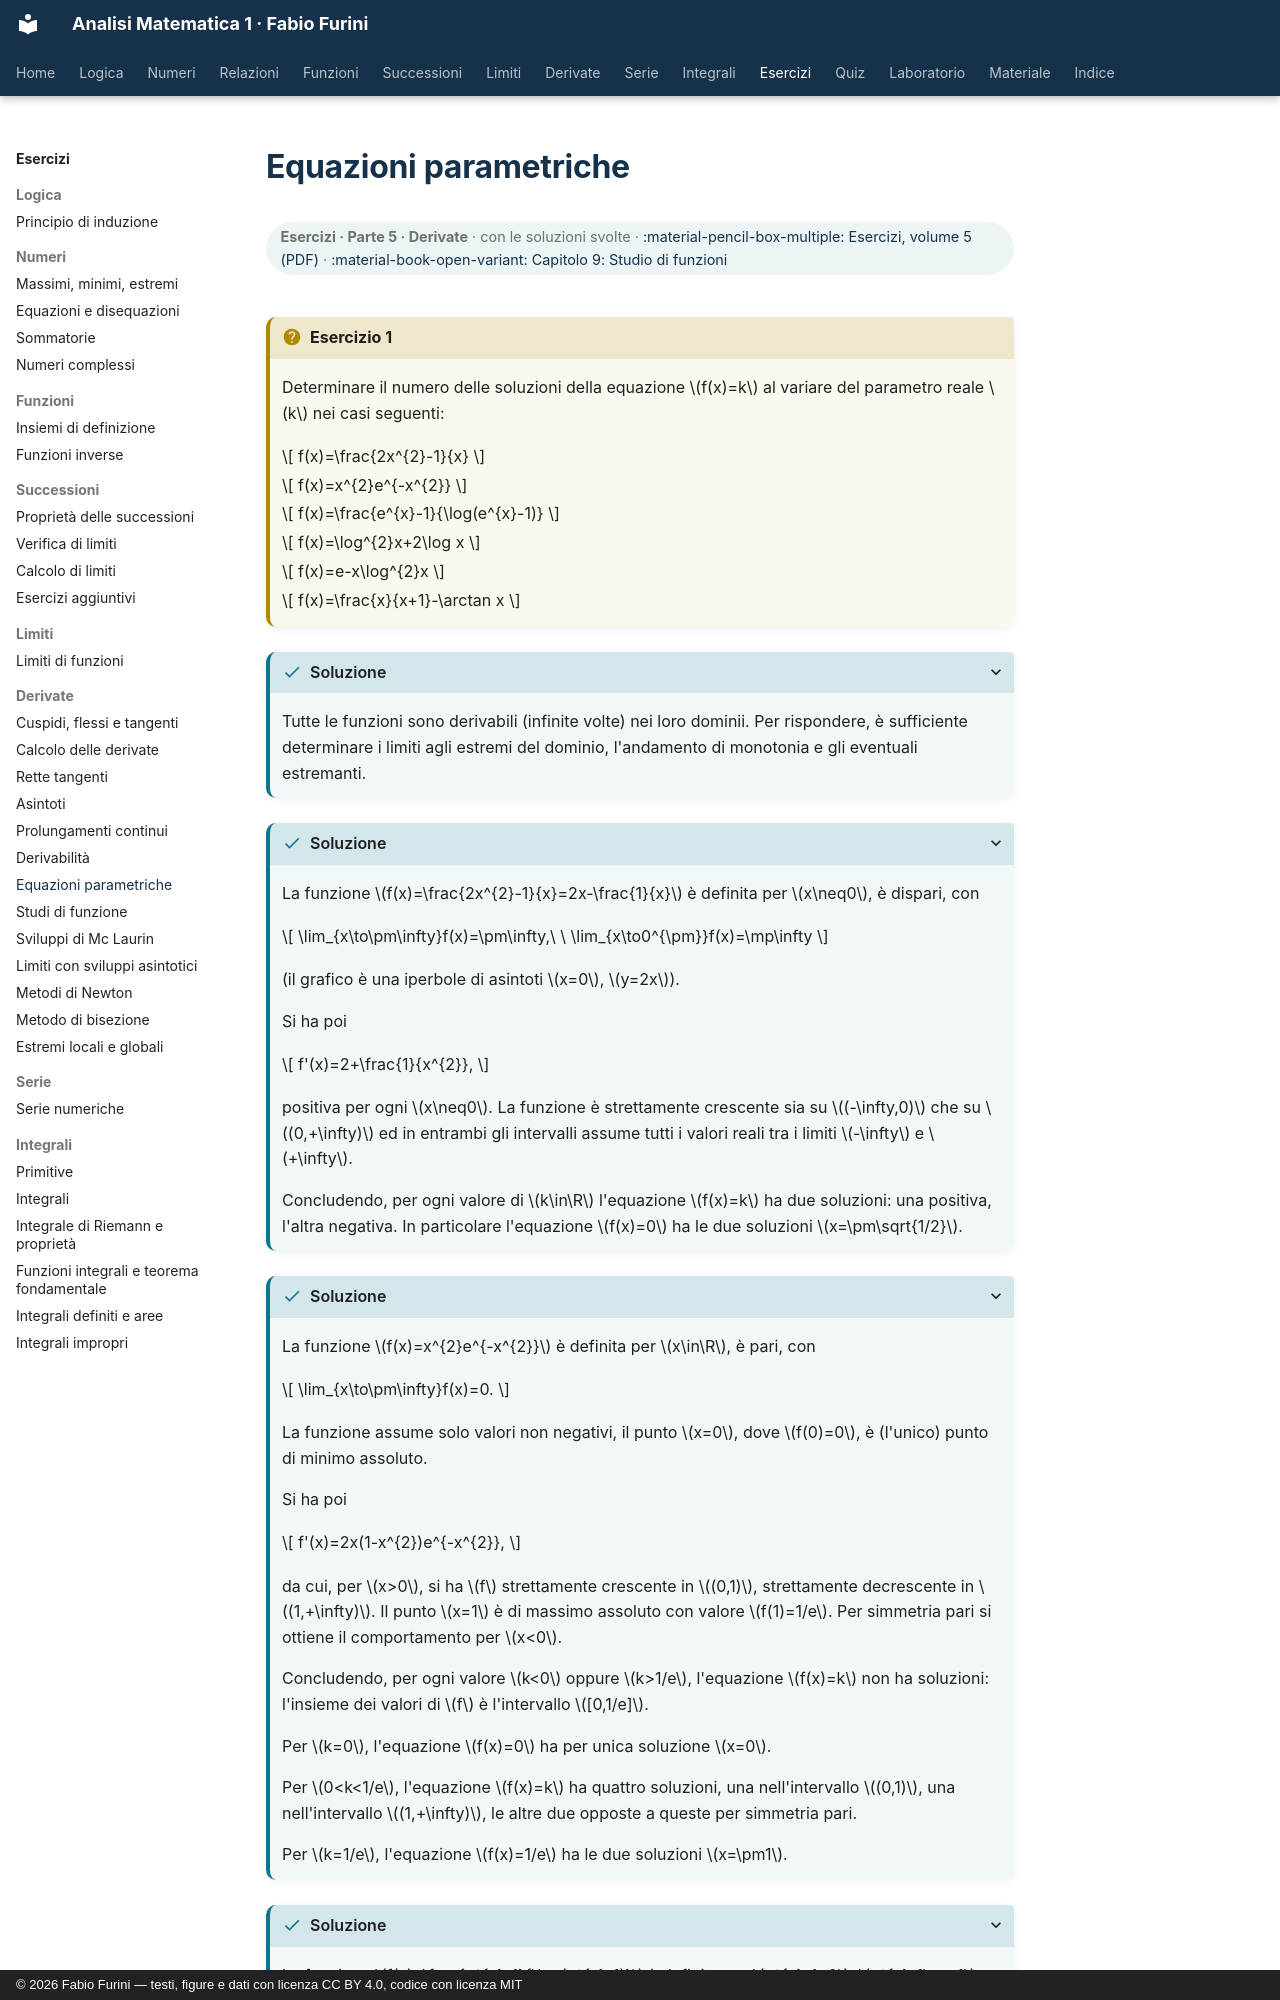

repository: fabiofurini/analisi-matematica-1 · page: esercizi/es-derivate-07-equazioni-parametriche/index.html · generator: mkdocs · copyright: © 2026 Fabio Furini — testi, figure e dati con licenza CC BY 4.0, codice con licenza MIT

---
title: "Equazioni parametriche"
---

# Equazioni parametriche

<div class="info-capitolo" markdown>

**Esercizi · Parte 5 · Derivate** · con le soluzioni svolte · [:material-pencil-box-multiple: Esercizi, volume 5 (PDF)](../pdf/esercizi-5-derivate.pdf) · [:material-book-open-variant: Capitolo 9: Studio di funzioni](../derivate/09-studio-funzioni.md)

</div>

!!! esercizio "Esercizio 1"

    Determinare il numero delle soluzioni della equazione $f(x)=k$ al variare del parametro reale $k$ nei casi seguenti:

    $$
    f(x)=\frac{2x^{2}-1}{x}
    $$

    $$
    f(x)=x^{2}e^{-x^{2}}
    $$

    $$
    f(x)=\frac{e^{x}-1}{\log(e^{x}-1)}
    $$

    $$
    f(x)=\log^{2}x+2\log x
    $$

    $$
    f(x)=e-x\log^{2}x
    $$

    $$
    f(x)=\frac{x}{x+1}-\arctan x
    $$

??? soluzione "Soluzione"

    Tutte le funzioni sono derivabili (infinite volte) nei loro dominii. Per rispondere, è sufficiente determinare i limiti agli estremi del dominio, l'andamento di monotonia e gli eventuali estremanti.

??? soluzione "Soluzione"

    La funzione $f(x)=\frac{2x^{2}-1}{x}=2x-\frac{1}{x}$ è definita per $x\neq0$, è dispari, con

    $$
    \lim_{x\to\pm\infty}f(x)=\pm\infty,\ \ \lim_{x\to0^{\pm}}f(x)=\mp\infty
    $$

    (il grafico è una iperbole di asintoti $x=0$, $y=2x$).

    Si ha poi

    $$
    f'(x)=2+\frac{1}{x^{2}},
    $$

    positiva per ogni $x\neq0$. La funzione è strettamente crescente sia su $(-\infty,0)$ che su $(0,+\infty)$ ed in entrambi gli intervalli assume tutti i valori reali tra i limiti $-\infty$ e $+\infty$.

    Concludendo, per ogni valore di $k\in\R$ l'equazione $f(x)=k$ ha due soluzioni: una positiva, l'altra negativa. In particolare l'equazione $f(x)=0$ ha le due soluzioni $x=\pm\sqrt{1/2}$.

??? soluzione "Soluzione"

    La funzione $f(x)=x^{2}e^{-x^{2}}$  è definita per $x\in\R$, è pari, con

    $$
    \lim_{x\to\pm\infty}f(x)=0.
    $$

    La funzione assume solo valori non negativi, il punto $x=0$, dove $f(0)=0$, è (l'unico) punto di minimo assoluto.

    Si ha poi

    $$
    f'(x)=2x(1-x^{2})e^{-x^{2}},
    $$

    da cui, per $x>0$, si ha $f$ strettamente crescente in $(0,1)$, strettamente decrescente in $(1,+\infty)$. Il punto $x=1$ è di massimo assoluto con valore $f(1)=1/e$. Per simmetria pari si ottiene il comportamento per $x<0$.

    Concludendo, per ogni valore $k<0$ oppure $k>1/e$, l'equazione $f(x)=k$ non ha soluzioni: l'insieme dei valori di $f$ è l'intervallo $[0,1/e]$.

    Per $k=0$, l'equazione $f(x)=0$ ha per unica soluzione $x=0$.

    Per $0<k<1/e$, l'equazione $f(x)=k$ ha quattro soluzioni, una nell'intervallo $(0,1)$, una nell'intervallo $(1,+\infty)$, le altre due opposte a queste per simmetria pari.

    Per $k=1/e$, l'equazione $f(x)=1/e$ ha le due soluzioni $x=\pm1$.

??? soluzione "Soluzione"

    La funzione $f(x)=\frac{e^{x}-1}{\log(e^{x}-1)}$ è definita per $e^{x}-1>0$, $e^{x}-1\neq1$, quindi per

    $$
    x\in(0,\log2)\cup(\log2,+\infty).
    $$

    Abbiamo
